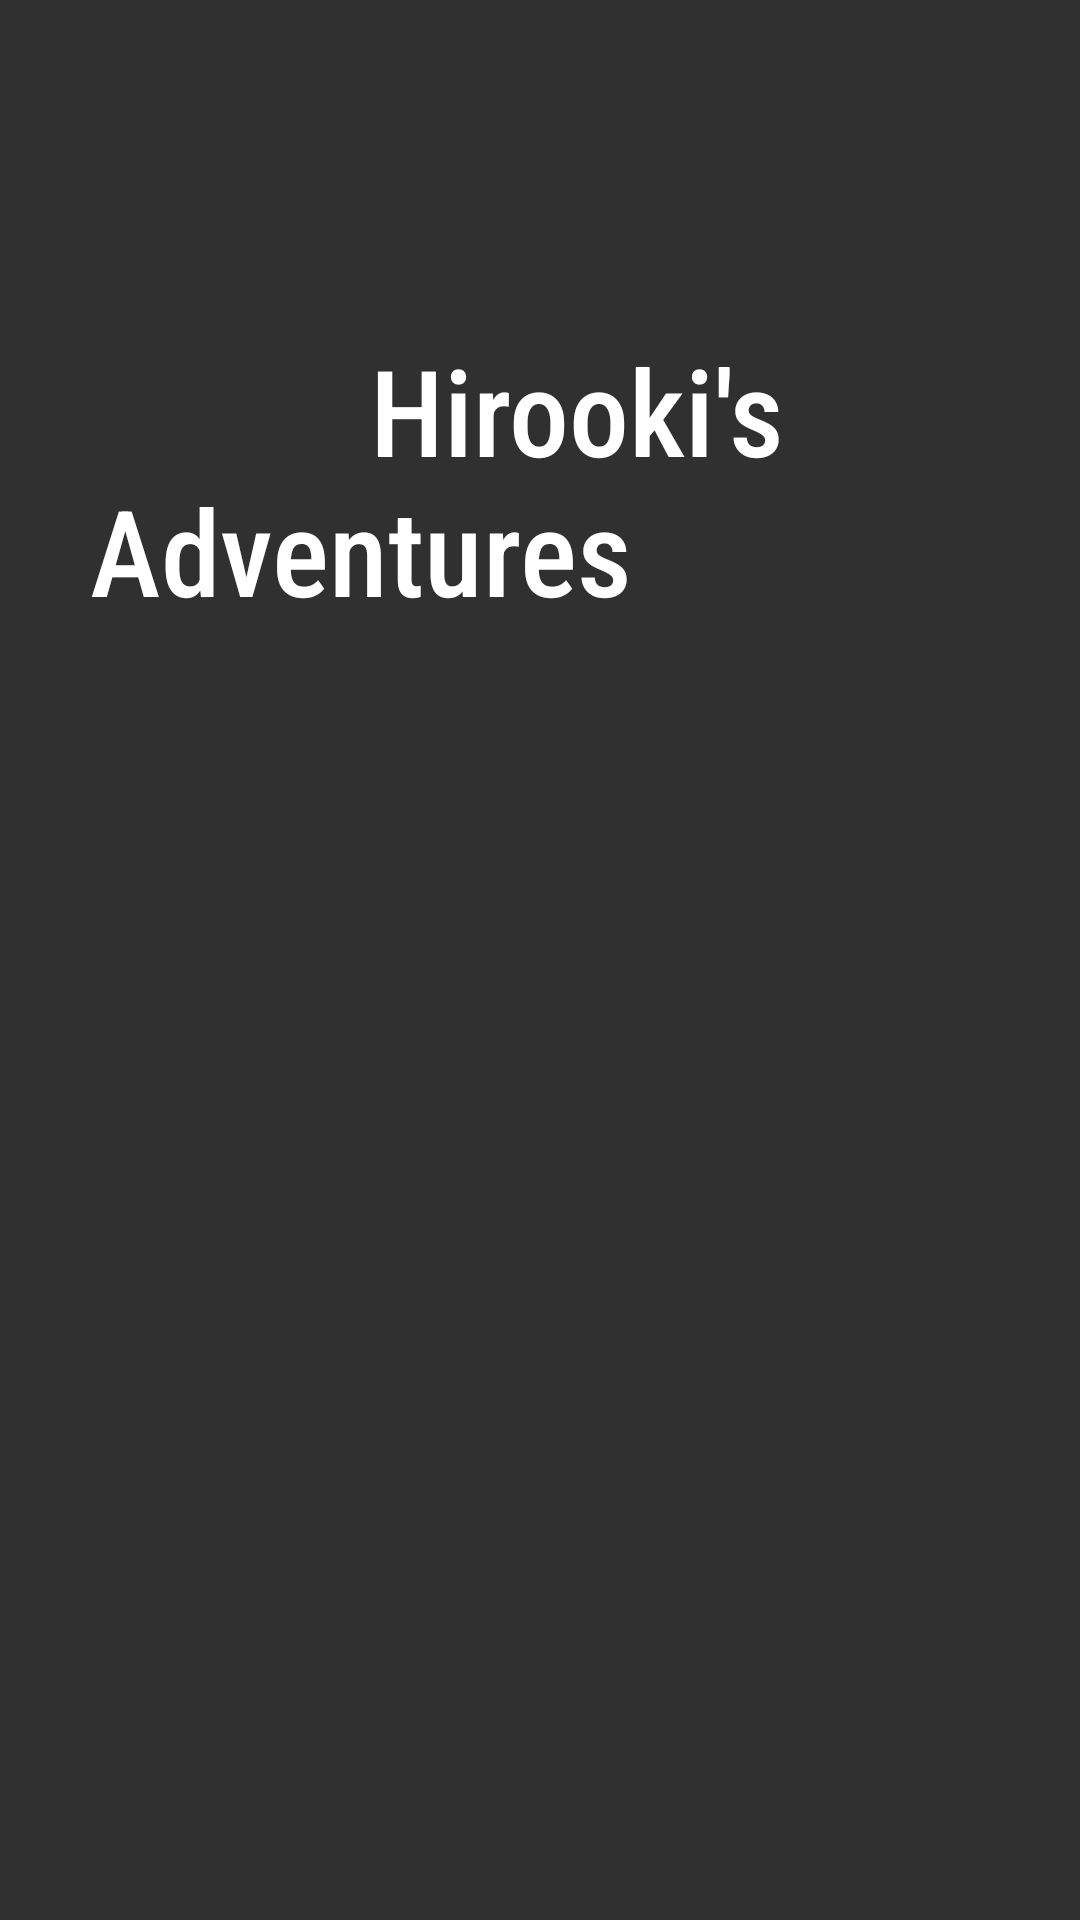

Here is an Android app screen rendered from its layout file. Give the layout XML and the strings, colors and styles it references.
<!-- AndroidManifest.xml: activity theme Theme.AppCompat.NoActionBar -->
<!-- res/layout/activity_main.xml -->
<?xml version="1.0" encoding="utf-8"?>
<androidx.constraintlayout.widget.ConstraintLayout xmlns:android="http://schemas.android.com/apk/res/android"
    xmlns:app="http://schemas.android.com/apk/res-auto"
    xmlns:tools="http://schemas.android.com/tools"
    android:layout_width="match_parent"
    android:layout_height="match_parent"
    tools:context=".MainActivity">

    <ImageView
        android:layout_width="match_parent"
        android:layout_height="match_parent"
        android:scaleType="centerCrop"
        android:src="@drawable/background_interfacce"
        tools:layout_editor_absoluteX="0dp" />

    <LinearLayout
        android:layout_width="match_parent"
        android:layout_height="wrap_content"
        android:layout_gravity="bottom"
        android:orientation="vertical"
        android:padding="10dp"
        tools:ignore="MissingConstraints">

        <TextView
            android:layout_width="300dp"
            android:layout_height="200dp"
            android:layout_gravity="center"
            android:layout_marginTop="100dp"
            android:fontFamily="sans-serif-condensed-medium"
            android:orientation="horizontal"
            android:text="          Hirooki's
        Adventures"
            android:textColor="#ffffff"
            android:textSize="40sp"
            tools:ignore="MissingConstraints" />

    </LinearLayout>

    
    <FrameLayout
        android:layout_width="match_parent"
        android:layout_height="match_parent"
        android:id="@+id/container">
    </FrameLayout>

</androidx.constraintlayout.widget.ConstraintLayout>
<!-- resources referenced by this layout -->
<resources>

</resources>
